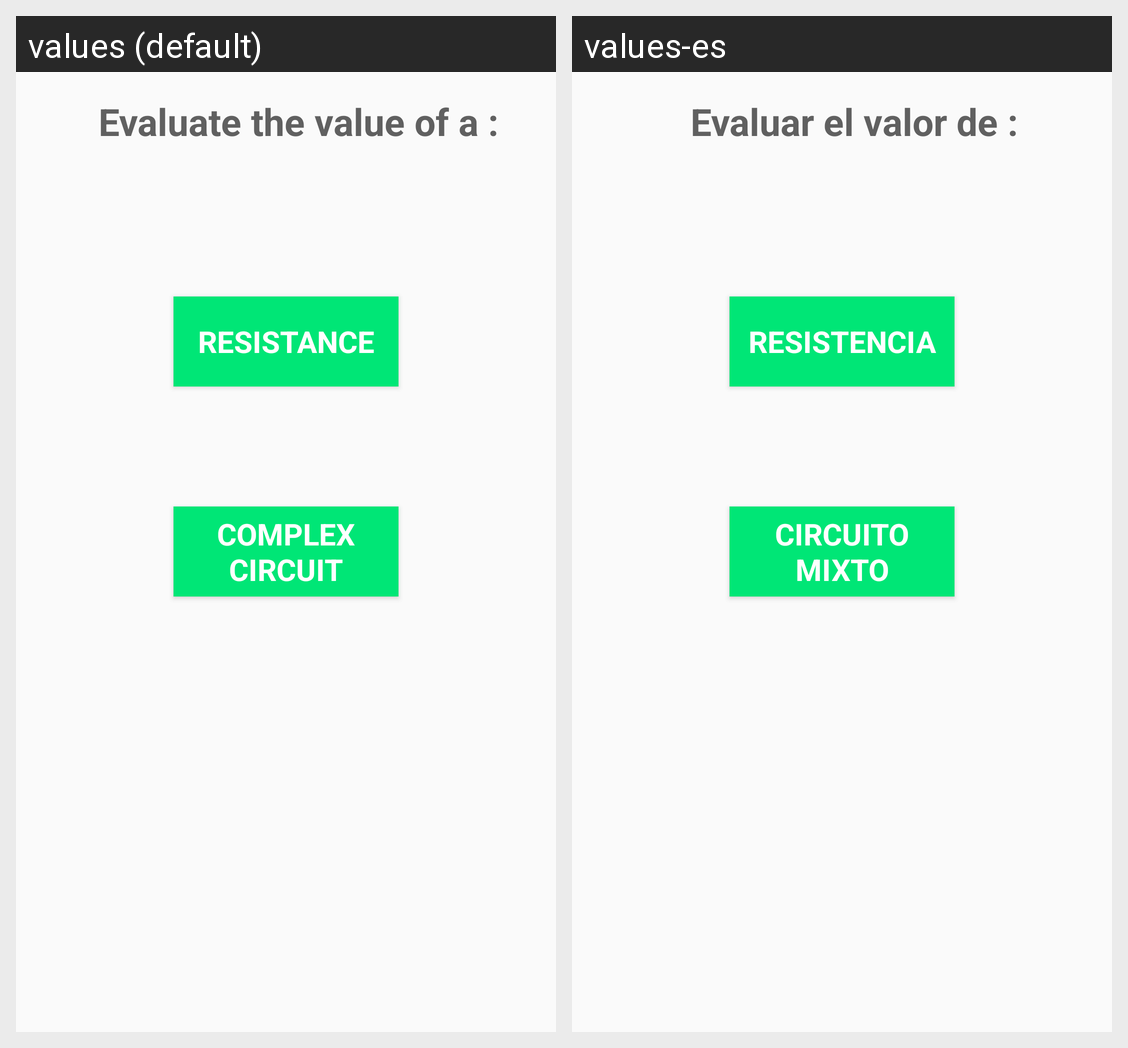

The Android screen above is rendered under two locales of the same app. Produce the string resources it draws, with the default and per-locale values.
Android screen res/layout/activity_main.xml rendered under 2 locales, left to right: values (default), values-es. Device: Nexus 5 (rendered at 1080×1920; each locale shown at half size, 540×960, under a caption strip naming it); theme AppTheme.
Strings drawn on this screen, with the default value and each locale's value (text and hints the layout hard-codes, and strings that could not be matched under every locale, appear in the picture but are not listed):

evaluate
  values: Evaluate the value of a :
  values-es: Evaluar el valor de :

resistance
  values: RESISTANCE
  values-es: RESISTENCIA

complex
  values: COMPLEX CIRCUIT
  values-es: CIRCUITO MIXTO
